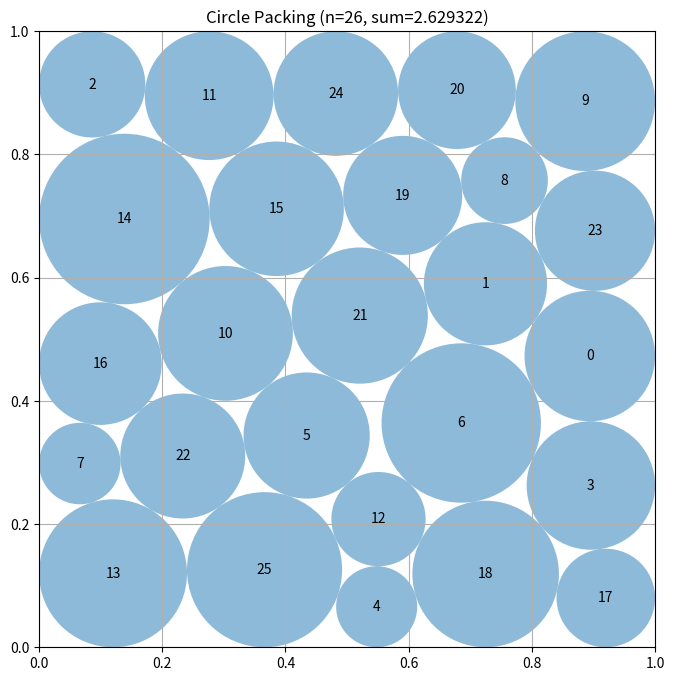

Write the Python code that produced this figure.
# EVOLVE-BLOCK-START
"""Deterministic multistart constructor for 26 circles in a unit square."""
import numpy as np


def compute_max_radii(centers):
    """Maximum sum radii for fixed centers, subject to wall and pair constraints."""
    n = len(centers)
    try:
        from scipy.optimize import linprog

        A = []
        b = []
        clearance = np.min(np.column_stack((
            centers[:, 0], centers[:, 1],
            1.0 - centers[:, 0], 1.0 - centers[:, 1]
        )), axis=1)

        for i in range(n):
            row = np.zeros(n)
            row[i] = 1.0
            A.append(row)
            b.append(clearance[i])

        for i in range(n):
            for j in range(i + 1, n):
                row = np.zeros(n)
                row[i] = row[j] = 1.0
                A.append(row)
                b.append(float(np.linalg.norm(centers[i] - centers[j])))

        ans = linprog(
            -np.ones(n), A_ub=np.asarray(A), b_ub=np.asarray(b),
            bounds=[(0.0, None)] * n, method="highs"
        )
        if ans.success:
            return np.maximum(ans.x, 0.0)
    except Exception:
        pass

    r = np.min(np.column_stack((
        centers[:, 0], centers[:, 1],
        1.0 - centers[:, 0], 1.0 - centers[:, 1]
    )), axis=1)
    for _ in range(60):
        changed = False
        for i in range(n):
            for j in range(i):
                d = float(np.linalg.norm(centers[i] - centers[j]))
                excess = r[i] + r[j] - d
                if excess > 0.0:
                    total = r[i] + r[j]
                    if total > 0.0:
                        r[i] -= excess * r[i] / total
                        r[j] -= excess * r[j] / total
                        changed = True
        if not changed:
            break
    return np.maximum(r, 0.0)


def _sanitize(centers, radii):
    """Make a candidate safely evaluator-feasible using reductions only."""
    centers = np.asarray(centers, dtype=float).copy()
    centers = np.clip(centers, 1e-7, 1.0 - 1e-7)
    r = np.maximum(np.asarray(radii, dtype=float).copy(), 0.0)
    wall = np.min(np.column_stack((
        centers[:, 0], centers[:, 1],
        1.0 - centers[:, 0], 1.0 - centers[:, 1]
    )), axis=1)
    r = np.minimum(r, np.maximum(0.0, wall - 5e-8))

    for _ in range(3):
        for i in range(len(r)):
            for j in range(i):
                d = float(np.linalg.norm(centers[i] - centers[j]))
                allowed = max(0.0, d - 5e-8)
                if r[i] + r[j] > allowed:
                    # Reducing one radius cannot create a new overlap.
                    r[i] = max(0.0, allowed - r[j])
    return centers, r


def _row_seed(shear=0.0, phase=0.0, tilt=0.0):
    """A centered six-band seed, unlike the old strongly one-sided 5-circle rows."""
    counts = (4, 5, 4, 5, 4, 4)
    ys = np.array((0.085, 0.250, 0.415, 0.580, 0.745, 0.910))
    points = []
    for k, count in enumerate(counts):
        if count == 4:
            xs = np.array((0.185, 0.395, 0.605, 0.815))
        else:
            xs = np.array((0.140, 0.320, 0.500, 0.680, 0.860))
        # Opposite phases make the five-circle interfaces genuinely staggered.
        xs = xs + (phase if k % 2 else -phase)
        for x in xs:
            xx = x + shear * (ys[k] - 0.5)
            yy = ys[k] + tilt * (x - 0.5)
            points.append((xx, yy))
    return np.clip(np.asarray(points), 0.015, 0.985)


def _belt_seed(phase=0.0):
    """A distinct boundary-belt / interior-core topology."""
    p = []
    for x in (0.12, 0.37, 0.63, 0.88):
        p.append((x + phase, 0.075))
        p.append((x - phase, 0.925))
    for y in (0.23, 0.42, 0.61, 0.80):
        p.append((0.075, y))
        p.append((0.925, y))
    for x in (0.28, 0.50, 0.72):
        p.append((x - phase, 0.32))
    for x in (0.20, 0.40, 0.60, 0.80):
        p.append((x + phase, 0.50))
    for x in (0.28, 0.50, 0.72):
        p.append((x - phase, 0.68))
    return np.clip(np.asarray(p), 0.015, 0.985)


def construct_packing():
    """Generate six deterministic jammed seeds, then polish the best three with SLSQP."""
    n = 26
    rng_seeds = (11, 29, 47, 71, 101, 149)

    def jammed_seed(seed):
        rng = np.random.default_rng(seed)
        lo, hi = 0.055, 0.945
        points = []
        # Deterministic dart throwing gives a non-lattice starting topology.
        for _ in range(7000):
            q = rng.uniform(lo, hi, 2)
            if not points or min(np.linalg.norm(q - p) for p in points) > 0.115:
                points.append(q)
                if len(points) == n:
                    break
        while len(points) < n:
            points.append(rng.uniform(lo, hi, 2))
        p = np.asarray(points[:n], dtype=float)

        # Stronger bounded repulsion clears short-range defects while
        # preserving the deliberately non-row contact topology.
        for _ in range(250):
            force = np.zeros_like(p)
            for i in range(n):
                for j in range(i):
                    d = p[i] - p[j]
                    dist = max(float(np.linalg.norm(d)), 1e-8)
                    if dist < 0.17:
                        f = 0.006 * (0.17 - dist) / dist * d
                        force[i] += f
                        force[j] -= f
            wall = 0.085
            force[:, 0] += np.where(p[:, 0] < wall,
                                    0.0025 * (wall - p[:, 0]) / wall, 0.0)
            force[:, 0] -= np.where(p[:, 0] > 1.0 - wall,
                                    0.0025 * (p[:, 0] - 1.0 + wall) / wall, 0.0)
            force[:, 1] += np.where(p[:, 1] < wall,
                                    0.0025 * (wall - p[:, 1]) / wall, 0.0)
            force[:, 1] -= np.where(p[:, 1] > 1.0 - wall,
                                    0.0025 * (p[:, 1] - 1.0 + wall) / wall, 0.0)
            p = np.clip(p + force, lo, hi)
        return p

    seeds = [jammed_seed(s) for s in rng_seeds]
    fallback_centers = seeds[0]
    fallback_radii = compute_max_radii(fallback_centers)
    best_c, best_r = _sanitize(fallback_centers, fallback_radii)
    best_value = float(np.sum(best_r))

    try:
        from scipy.optimize import minimize

        def objective(z):
            return -float(np.sum(z[2 * n:]))

        def inequalities(z):
            p = z[:2 * n].reshape(n, 2)
            r = z[2 * n:]
            parts = [p[:, 0] - r, p[:, 1] - r,
                     1.0 - p[:, 0] - r, 1.0 - p[:, 1] - r]
            for i in range(n - 1):
                d = p[i + 1:] - p[i]
                parts.append(np.sum(d * d, axis=1) -
                             (r[i] + r[i + 1:]) ** 2)
            return np.concatenate(parts)

        ranked = []
        for p in seeds:
            rr = compute_max_radii(p)
            ranked.append((float(np.sum(rr)), p, rr))
        ranked.sort(key=lambda x: x[0], reverse=True)

        # Alternate exact fixed-center radius optimization with center-only
        # clearance ascent, then perform one final joint polish.
        for _, p, rr in ranked[:4]:
            c = np.asarray(p, dtype=float).copy()
            r = np.asarray(rr, dtype=float).copy()

            def center_slack(z):
                """Maximize the common additive clearance while radii stay fixed."""
                q = z[:2 * n].reshape(n, 2)
                t = z[-1]
                # Use clearance in radius units rather than squared-distance
                # units; this gives wall and pair constraints comparable
                # derivatives and makes the auxiliary slack meaningful.
                parts = [
                    q[:, 0] - r - t,
                    q[:, 1] - r - t,
                    1.0 - q[:, 0] - r - t,
                    1.0 - q[:, 1] - r - t,
                ]
                for i in range(n - 1):
                    d = q[i + 1:] - q[i]
                    dist = np.sqrt(np.sum(d * d, axis=1) + 1e-14)
                    parts.append(
                        dist - (r[i] + r[i + 1:]) - t
                    )
                return np.concatenate(parts)

            for _ in range(3):
                # Recompute the globally optimal radii before moving centers.
                r = compute_max_radii(c)
                zc = np.concatenate((c.ravel(), np.array([0.0])))
                center_result = minimize(
                    lambda z: -z[-1],
                    zc,
                    method="SLSQP",
                    bounds=[(1e-6, 1.0 - 1e-6)] * (2 * n) +
                           [(-0.05, 0.05)],
                    constraints={"type": "ineq", "fun": center_slack},
                    options={"maxiter": 180, "ftol": 1e-9, "disp": False},
                )
                if center_result.success or center_result.x is not None:
                    c = center_result.x[:2 * n].reshape(n, 2).copy()

            r = compute_max_radii(c)
            z0 = np.concatenate((c.ravel(), np.maximum(r, 1e-7)))
            result = minimize(
                objective, z0, method="SLSQP",
                bounds=[(1e-6, 1.0 - 1e-6)] * (2 * n) +
                       [(0.0, 0.5)] * n,
                constraints={"type": "ineq", "fun": inequalities},
                options={"maxiter": 420, "ftol": 2e-10, "disp": False},
            )
            if result.x is None:
                continue

            def polish_release(q, limit):
                """Polish a released contact configuration with bounded joint SLSQP."""
                q = np.asarray(q, dtype=float).reshape(n, 2).copy()
                qr = compute_max_radii(q)
                start = np.concatenate((q.ravel(), np.maximum(qr, 1e-7)))
                return minimize(
                    objective, start, method="SLSQP",
                    bounds=[(1e-6, 1.0 - 1e-6)] * (2 * n) +
                           [(0.0, 0.5)] * n,
                    constraints={"type": "ineq", "fun": inequalities},
                    options={"maxiter": limit, "ftol": 2e-10, "disp": False},
                )

            # Keep the ordinary polished incumbent, then deliberately alter
            # its active contact graph at most three times.
            candidates = [result]
            released = result.x[:2 * n].reshape(n, 2).copy()
            released_r = np.maximum(result.x[2 * n:], 1e-9)

            for release_round in range(3):
                displacement = np.zeros_like(released)
                active = np.zeros(n, dtype=bool)
                order = np.argsort(released_r)

                for i in order[:10]:
                    directions = []
                    for j in range(n):
                        if i == j:
                            continue
                        delta = released[i] - released[j]
                        dist = float(np.linalg.norm(delta))
                        gap = dist - (released_r[i] + released_r[j])
                        if dist > 1e-10 and gap < 2e-5:
                            directions.append((delta / dist, j, gap))
                    if not directions:
                        continue

                    active[i] = True
                    escape = np.sum(
                        [direction * (1.0 + max(0.0, -gap) * 1e4)
                         for direction, _, gap in directions],
                        axis=0,
                    )
                    norm = float(np.linalg.norm(escape))
                    if norm <= 1e-12:
                        continue
                    escape /= norm
                    displacement[i] += (0.0035 / (release_round + 1.0)) * escape

                    # Move larger contacting neighbors slightly in the
                    # opposite direction, preserving a local rearrangement
                    # rather than simply translating one isolated circle.
                    for direction, j, _ in directions:
                        if released_r[j] >= released_r[i]:
                            displacement[j] -= (
                                0.00065 / (release_round + 1.0)
                            ) * direction

                if not np.any(active):
                    break

                trial = np.clip(
                    released + displacement, 1e-6, 1.0 - 1e-6
                )
                trial_result = polish_release(trial, 220)
                if trial_result.x is None:
                    break
                candidates.append(trial_result)
                released = trial_result.x[:2 * n].reshape(n, 2).copy()
                released_r = np.maximum(trial_result.x[2 * n:], 1e-9)

            for candidate in candidates:
                c = candidate.x[:2 * n].reshape(n, 2)
                r = candidate.x[2 * n:]
                c, r = _sanitize(c, r)
                value = float(np.sum(r))
                if value > best_value:
                    best_c, best_r, best_value = c, r, value
    except Exception:
        pass

    best_c, best_r = _sanitize(best_c, best_r)
    return best_c, best_r, float(np.sum(best_r))


# EVOLVE-BLOCK-END


def run_packing():
    """Run the circle packing constructor for n=26."""
    centers, radii, sum_radii = construct_packing()
    return centers, radii, sum_radii


def visualize(centers, radii):
    import matplotlib.pyplot as plt
    from matplotlib.patches import Circle

    fig, ax = plt.subplots(figsize=(8, 8))
    ax.set_xlim(0, 1)
    ax.set_ylim(0, 1)
    ax.set_aspect("equal")
    ax.grid(True)
    for i, (center, radius) in enumerate(zip(centers, radii)):
        ax.add_patch(Circle(center, radius, alpha=0.5))
        ax.text(center[0], center[1], str(i), ha="center", va="center")
    plt.title(f"Circle Packing (n={len(centers)}, sum={sum(radii):.6f})")
    plt.show()


if __name__ == "__main__":
    centers, radii, sum_radii = run_packing()
    print(f"Sum of radii: {sum_radii}")
    visualize(centers, radii)
